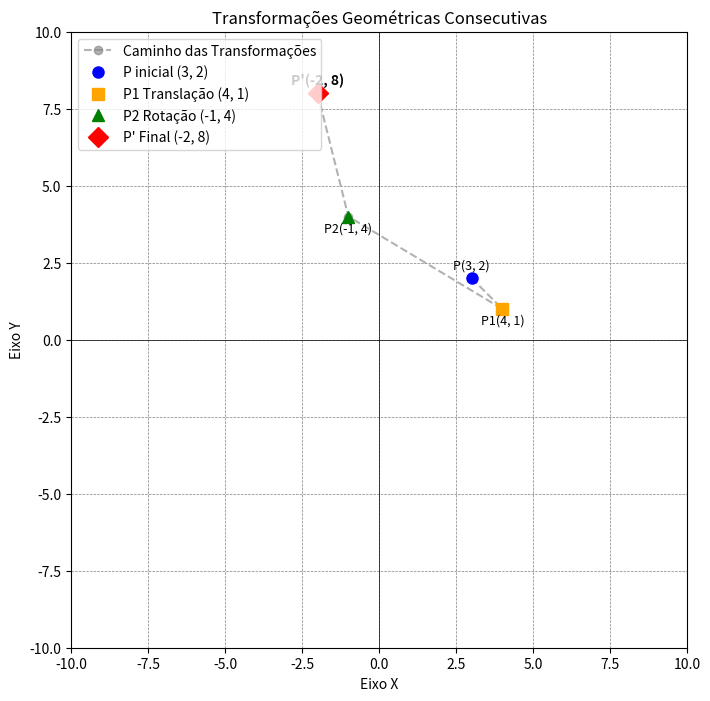

Reproduce this figure in Python.
import numpy as np
import matplotlib.pyplot as plt


P = np.array([3, 2])
pontos = [P]


vetor_translacao = np.array([1, -1])
P1 = P + vetor_translacao
pontos.append(P1)


matriz_rotacao = np.array([[0, -1],
                           [1,  0]])

P2 = matriz_rotacao @ P1
pontos.append(P2)


fator_escala = 2

P_final = fator_escala * P2
pontos.append(P_final)

print(f"Ponto inicial P: {P}")
print(f"1. Após Translação (P1): {P1}")
print(f"2. Após Rotação (P2): {P2}")
print(f"3. Após Escala (P'): {P_final}")
print(f"\nA nova posição final do ponto P' é: {P_final}")



pontos_np = np.array(pontos)
x = pontos_np[:, 0]
y = pontos_np[:, 1]

plt.figure(figsize=(8, 8))
plt.plot(x, y, 'o', color='gray', linestyle='--', alpha=0.6, label='Caminho das Transformações')


plt.plot(x[0], y[0], 'o', color='blue', markersize=8, label=f'P inicial (3, 2)')
plt.plot(x[1], y[1], 's', color='orange', markersize=8, label=f'P1 Translação (4, 1)')
plt.plot(x[2], y[2], '^', color='green', markersize=8, label=f'P2 Rotação (-1, 4)')
plt.plot(x[3], y[3], 'D', color='red', markersize=10, label=f'P\' Final (-2, 8)')


plt.text(x[0], y[0] + 0.3, 'P(3, 2)', fontsize=9, ha='center')
plt.text(x[1], y[1] - 0.5, 'P1(4, 1)', fontsize=9, ha='center')
plt.text(x[2], y[2] - 0.5, 'P2(-1, 4)', fontsize=9, ha='center')
plt.text(x[3], y[3] + 0.3, 'P\'(-2, 8)', fontsize=10, ha='center', fontweight='bold')


max_val = max(np.abs(x.max()), np.abs(x.min()), np.abs(y.max()), np.abs(y.min())) + 1
limite = np.ceil(max_val / 2) * 2 
plt.xlim(-limite, limite)
plt.ylim(-limite, limite)
plt.axhline(0, color='black', linewidth=0.5)
plt.axvline(0, color='black', linewidth=0.5)
plt.grid(color='gray', linestyle='--', linewidth=0.5)
plt.title('Transformações Geométricas Consecutivas')
plt.xlabel('Eixo X')
plt.ylabel('Eixo Y')
plt.legend(loc='upper left')
plt.gca().set_aspect('equal', adjustable='box') 
plt.show()